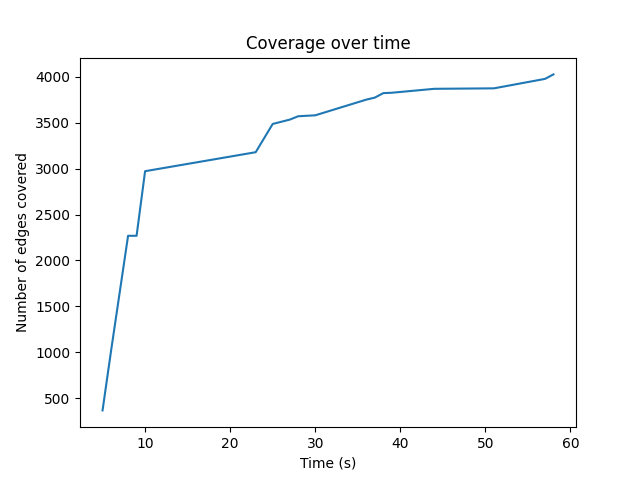

The data file committed next to this chart (first rows):
5, 366
6, 1015
8, 2269
9, 2269
10, 2973
23, 3180
25, 3488
27, 3535
28, 3572
30, 3582
36, 3753
37, 3775
38, 3824
39, 3828
44, 3871
51, 3876
57, 3979
58, 4028
